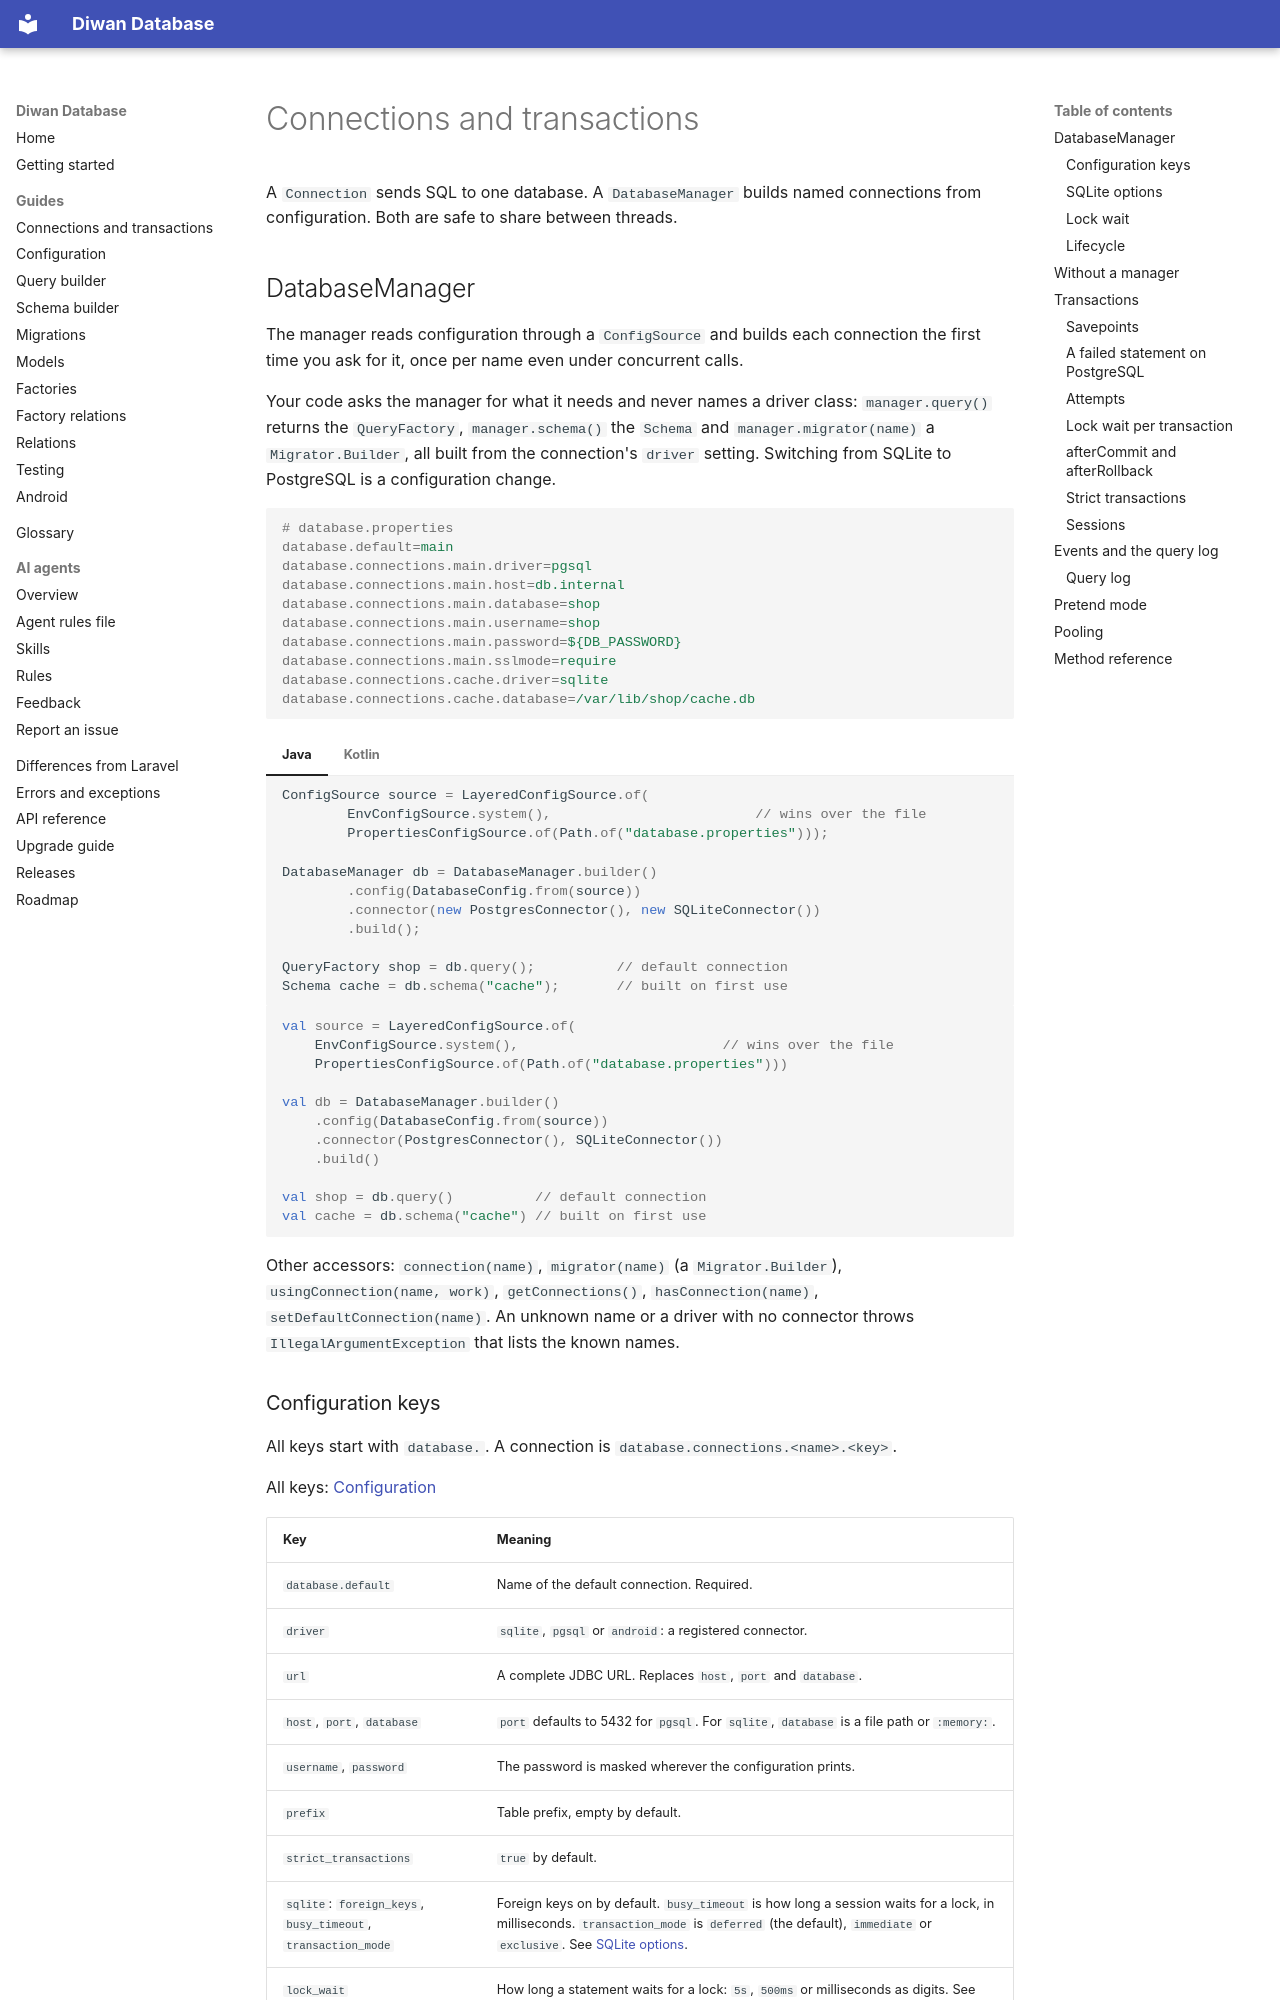

repository: aristonis/diwan-database-docs · page: en/connections/index.html · generator: mkdocs

# Connections and transactions

A `Connection` sends SQL to one database. A `DatabaseManager` builds named connections from configuration. Both are safe to share between threads.

## DatabaseManager

The manager reads configuration through a `ConfigSource` and builds each connection the first time you ask for it, once per name even under concurrent calls.

Your code asks the manager for what it needs and never names a driver class: `manager.query()` returns the `QueryFactory`, `manager.schema()` the `Schema` and `manager.migrator(name)` a `Migrator.Builder`, all built from the connection's `driver` setting. Switching from SQLite to PostgreSQL is a configuration change.

```properties
# database.properties
database.default=main
database.connections.main.driver=pgsql
database.connections.main.host=db.internal
database.connections.main.database=shop
database.connections.main.username=shop
database.connections.main.password=${DB_PASSWORD}
database.connections.main.sslmode=require
database.connections.cache.driver=sqlite
database.connections.cache.database=/var/lib/shop/cache.db
```

=== "Java"

    ```java
    ConfigSource source = LayeredConfigSource.of(
            EnvConfigSource.system(),                         // wins over the file
            PropertiesConfigSource.of(Path.of("database.properties")));

    DatabaseManager db = DatabaseManager.builder()
            .config(DatabaseConfig.from(source))
            .connector(new PostgresConnector(), new SQLiteConnector())
            .build();

    QueryFactory shop = db.query();          // default connection
    Schema cache = db.schema("cache");       // built on first use
    ```

=== "Kotlin"

    ```kotlin
    val source = LayeredConfigSource.of(
        EnvConfigSource.system(),                         // wins over the file
        PropertiesConfigSource.of(Path.of("database.properties")))

    val db = DatabaseManager.builder()
        .config(DatabaseConfig.from(source))
        .connector(PostgresConnector(), SQLiteConnector())
        .build()

    val shop = db.query()          // default connection
    val cache = db.schema("cache") // built on first use
    ```

Other accessors: `connection(name)`, `migrator(name)` (a `Migrator.Builder`), `usingConnection(name, work)`, `getConnections()`, `hasConnection(name)`, `setDefaultConnection(name)`. An unknown name or a driver with no connector throws `IllegalArgumentException` that lists the known names.
